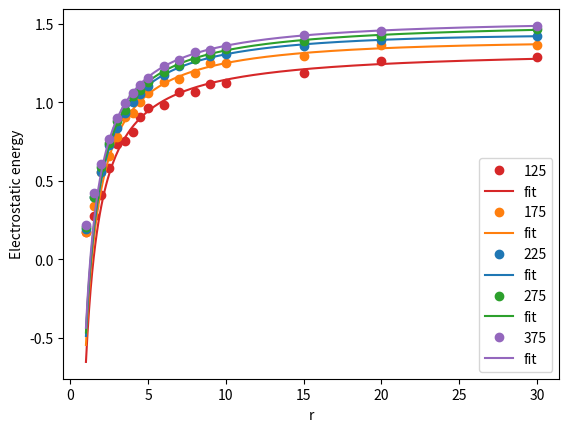
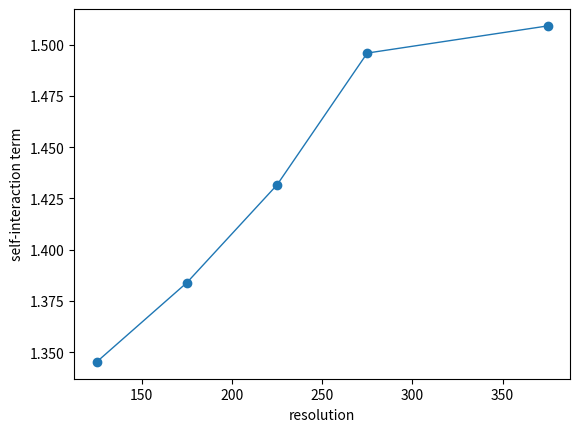

The script that saved these images, in order:
import numpy as np
import matplotlib.pyplot as plt
from scipy import special
from scipy.optimize import curve_fit
colors = ['tab:red','tab:orange','tab:blue','tab:green','tab:purple']
res = [125,175,225,275,375]
dx = [1,1.5,2,2.5,3,3.5,4,4.5,5,6,7,8,9,10,15,20,30]
U125 = np.array([0.197512,0.309930,0.462924,0.656495,0.829799,0.852519,0.918256,1.027011,1.092760,1.109118,1.206114, 1.207808,1.266184, 1.270145,1.341904,1.431795,1.455297])
# U175 = np.array([0.544389,1.049814,1.732251,2.046483,2.414098])#3
U175 = np.array([0.544389,1.049814,1.732251,2.046483,2.414098,2.823387,2.895868,3.116183,3.285426,3.498922,3.560762,3.682424,3.873437,3.873637,4.027478,4.237269,4.236001])
U225 = np.array([1.256971,2.614735,3.658464,4.794061,5.498481,6.148189,6.598410,6.945704,7.285631,7.761410,8.118972,8.405162,8.534664,8.635187,8.951104,9.219532,9.388823])
U275 = np.array([2.468169,4.815770,7.105054,8.903038,10.616741,11.469414,12.543417,13.020687,13.614301,14.346480,14.901311,15.361765,15.774632,16.168262,16.768963,17.132996,17.667479])
U375 = np.array([6.756089,12.850498,18.565096,23.454306,27.408941,30.470028,32.341141,33.926556,35.340645,37.545612,38.773048,40.258568,40.708126,41.603729,43.708252,44.506378,45.407047])


#sigma = sqrt(2/alpha)
alpha = 1/100
y = np.arange(1,30.0,0.1)
a0 = -2.1
a1 = 1.5
a2 = alpha

# plt.plot(dx,U175 * 120**3/175**3, marker = 'o', ls = '',label = "175", color = colors[1])
# plt.plot(dx,U225 * 120**3/225**3, marker = 'o', ls = '',label = "225", color = colors[2])
# plt.plot(dx,U275 * 120**3/275**3, marker = 'o', ls = '',label = "275", color = colors[3])

def fun(dx,a1,a2):
    return -2* special.erfc(a2 * dx)/dx + a1

PARAMS = []
for i,data in enumerate([U125,U175,U225,U275,U375]):
    plt.plot(dx,data * 120**3/res[i]**3, marker = 'o', ls = '',label = res[i], color=colors[i])
    print(data * 120**3/res[i]**3)
    param, cov = curve_fit(fun, dx[3:], data[3:] * 120**3/res[i]**3, p0 = (1.6,0.01), bounds=[(0.0,0),(2,2)])
    # print(param)
    PARAMS.append(param[0])
    # param = (1.5,0.01)
    plt.plot(y,fun(y,*param), label = "fit", color = colors[i])
    # plt.plot(y,-1/y, label = "y = 1/r")

plt.xlabel("r")
plt.ylabel("Electrostatic energy")
plt.legend()
plt.show()

PARAMS = np.array(PARAMS)
plt.plot(res,PARAMS,marker = 'o', lw = 1)
plt.xlabel('resolution')
plt.ylabel("self-interaction term")
plt.show()

# print(U275 * 120**3/275**3)
# with open("grace-in.data","w") as f:
#     for i in range(len(U275)):
#         f.writelines(f"{dx[i]} {U275[i] * 120**3/275**3}\n")
